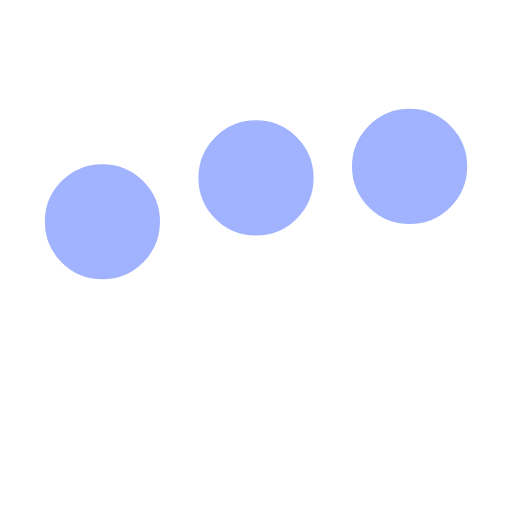
t = 0.00 s
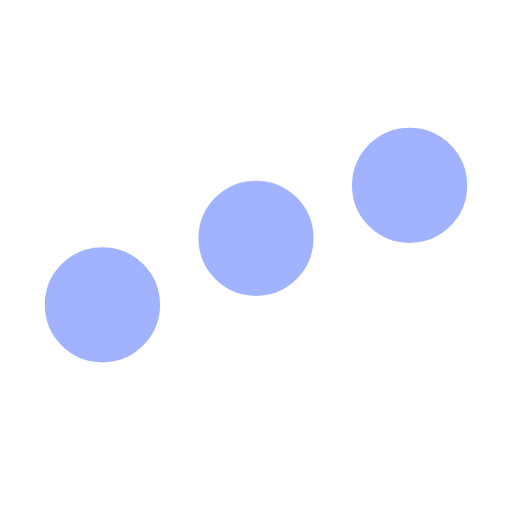
t = 0.25 s
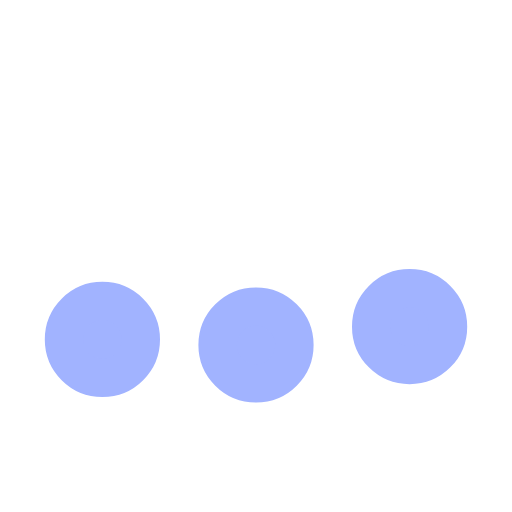
t = 0.75 s
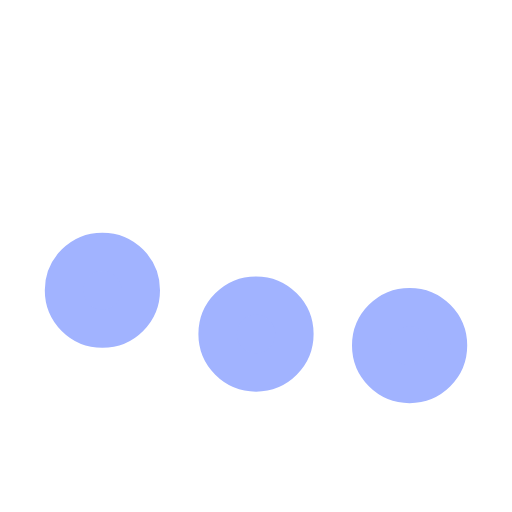
t = 1.00 s
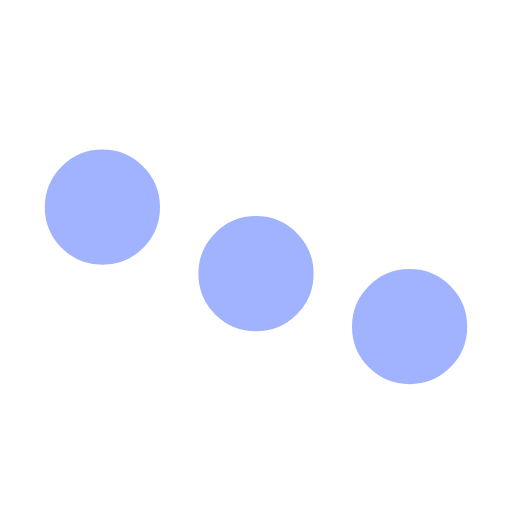
t = 1.25 s
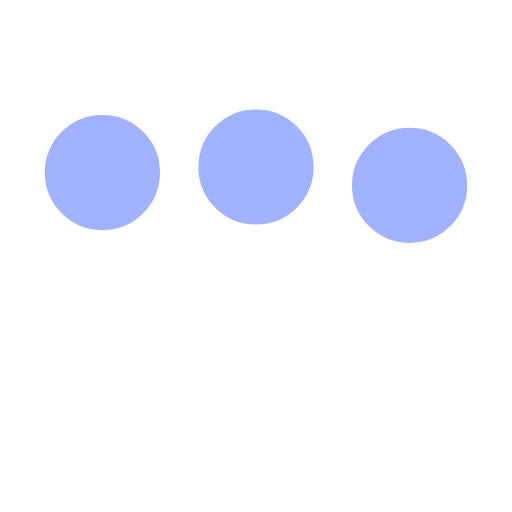
t = 1.75 s

The animated SVG that drew these frames (rendered in a browser with its animation timeline set to each time). Animation: 3 SMIL elements (animate=3); one cycle of 2.00 s, repeats indefinitely.

<svg xmlns='http://www.w3.org/2000/svg' viewBox='0 0 200 200'><circle fill='#A1B3FF' stroke='#A1B3FF' stroke-width='15' r='15' cx='40' cy='65'><animate attributeName='cy' calcMode='spline' dur='2' values='65;135;65;' keySplines='.5 0 .5 1;.5 0 .5 1' repeatCount='indefinite' begin='-.4'></animate></circle><circle fill='#A1B3FF' stroke='#A1B3FF' stroke-width='15' r='15' cx='100' cy='65'><animate attributeName='cy' calcMode='spline' dur='2' values='65;135;65;' keySplines='.5 0 .5 1;.5 0 .5 1' repeatCount='indefinite' begin='-.2'></animate></circle><circle fill='#A1B3FF' stroke='#A1B3FF' stroke-width='15' r='15' cx='160' cy='65'><animate attributeName='cy' calcMode='spline' dur='2' values='65;135;65;' keySplines='.5 0 .5 1;.5 0 .5 1' repeatCount='indefinite' begin='0'></animate></circle></svg>
